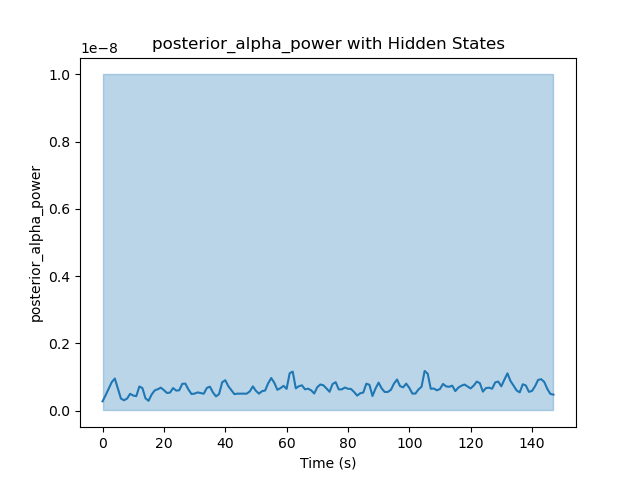

Values plotted in this chart, from the file beside it:
Hidden State	Mean	Variance
1	6.670664017195159e-10	6.756756756757112e-05
2	4.5980284368011304e-10	1000
